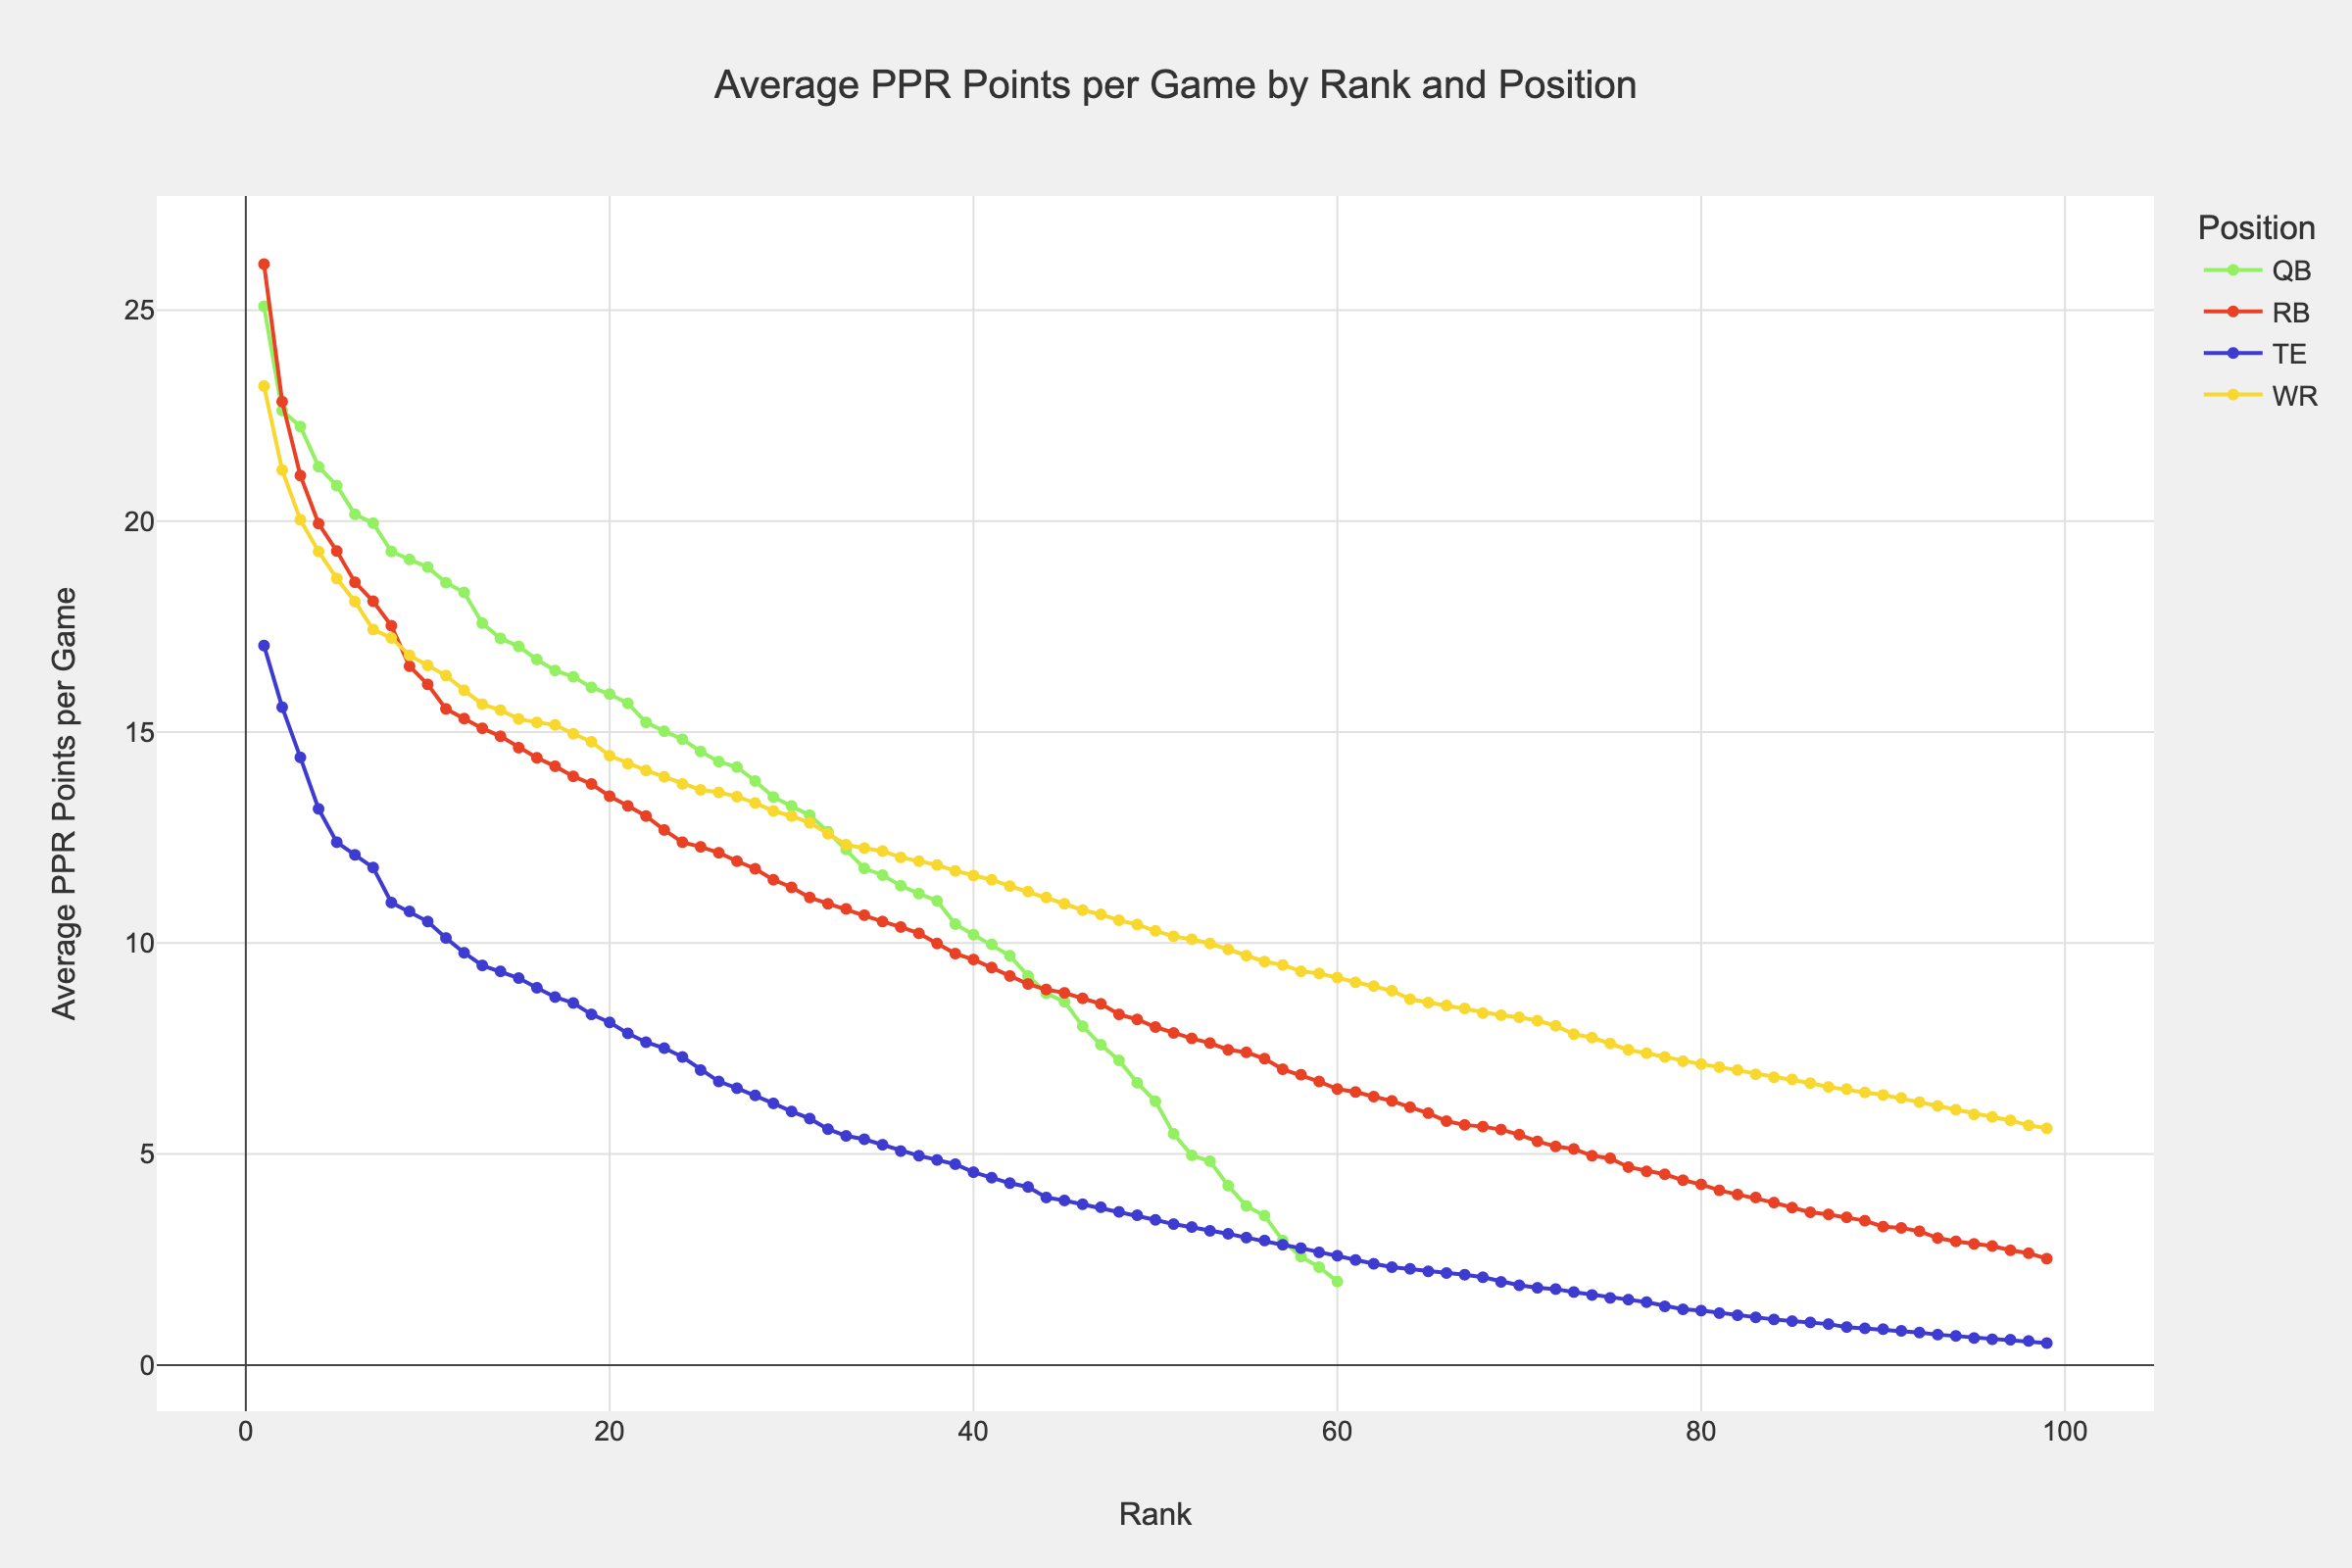

Write Python code to recreate this figure.
# expected_total.py
import sys
from pathlib import Path
import pandas as pd
import plotly.io as pio
import plotly.express as px
from plotly.subplots import make_subplots

# Define the path to the styles directory
styles_path = Path(__file__).resolve().parent.parent.parent / 'utils'
# Add the styles directory to sys.path
sys.path.append(str(styles_path.resolve()))

# Import the custom template
from style import custom_template
# Import the custom template
from query import query

# Set the custom template as the default
pio.templates.default = custom_template

# Get data for our query
df = query('image_ep_1_etotal','expected_total.sql')

# Print a preview of the data into the logs
print(df.head())

# Create the line plot
fig = px.line(df, x='rank', y='avg_ppr_ppg', color='position', 
              title='Average PPR Points per Game by Rank and Position',
              color_discrete_map={
                  'QB': '#93F063',
                  'WR': '#F8D82F',
                  'TE': '#3E3BD0',
                  'RB': '#E94126'
              },
              markers=True)

# Customize layout (optional)
fig.update_layout(
    xaxis_title='Rank',
    yaxis_title='Average PPR Points per Game',
    legend_title='Position'
    # font=dict(family='Arial, sans-serif', size=14, color='#333333')
)

# Save the figure
fig.write_image('expected_total.png', scale=2, width=1200, height=800)
